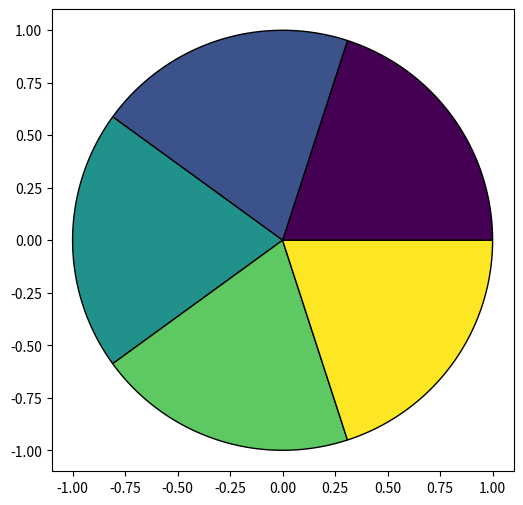

Here is the Python script that generated this plot:
import numpy as np
from matplotlib import pyplot as plt


def draw_circle(num_sectors):
    colors = plt.cm.viridis(np.linspace(0, 1, num_sectors))
    angles = np.linspace(0, 2*np.pi, num_sectors+1)
    fig, ax = plt.subplots(figsize=(6,6), subplot_kw=dict(aspect='equal'))
    for i in range(num_sectors):
        theta = np.linspace(angles[i], angles[i+1], 100)
        x = np.concatenate([[0], np.cos(theta), [0]])
        y = np.concatenate([[0], np.sin(theta), [0]])
        ax.fill(x,y,color=colors[i],edgecolor='black')

    plt.show()

draw_circle(5)